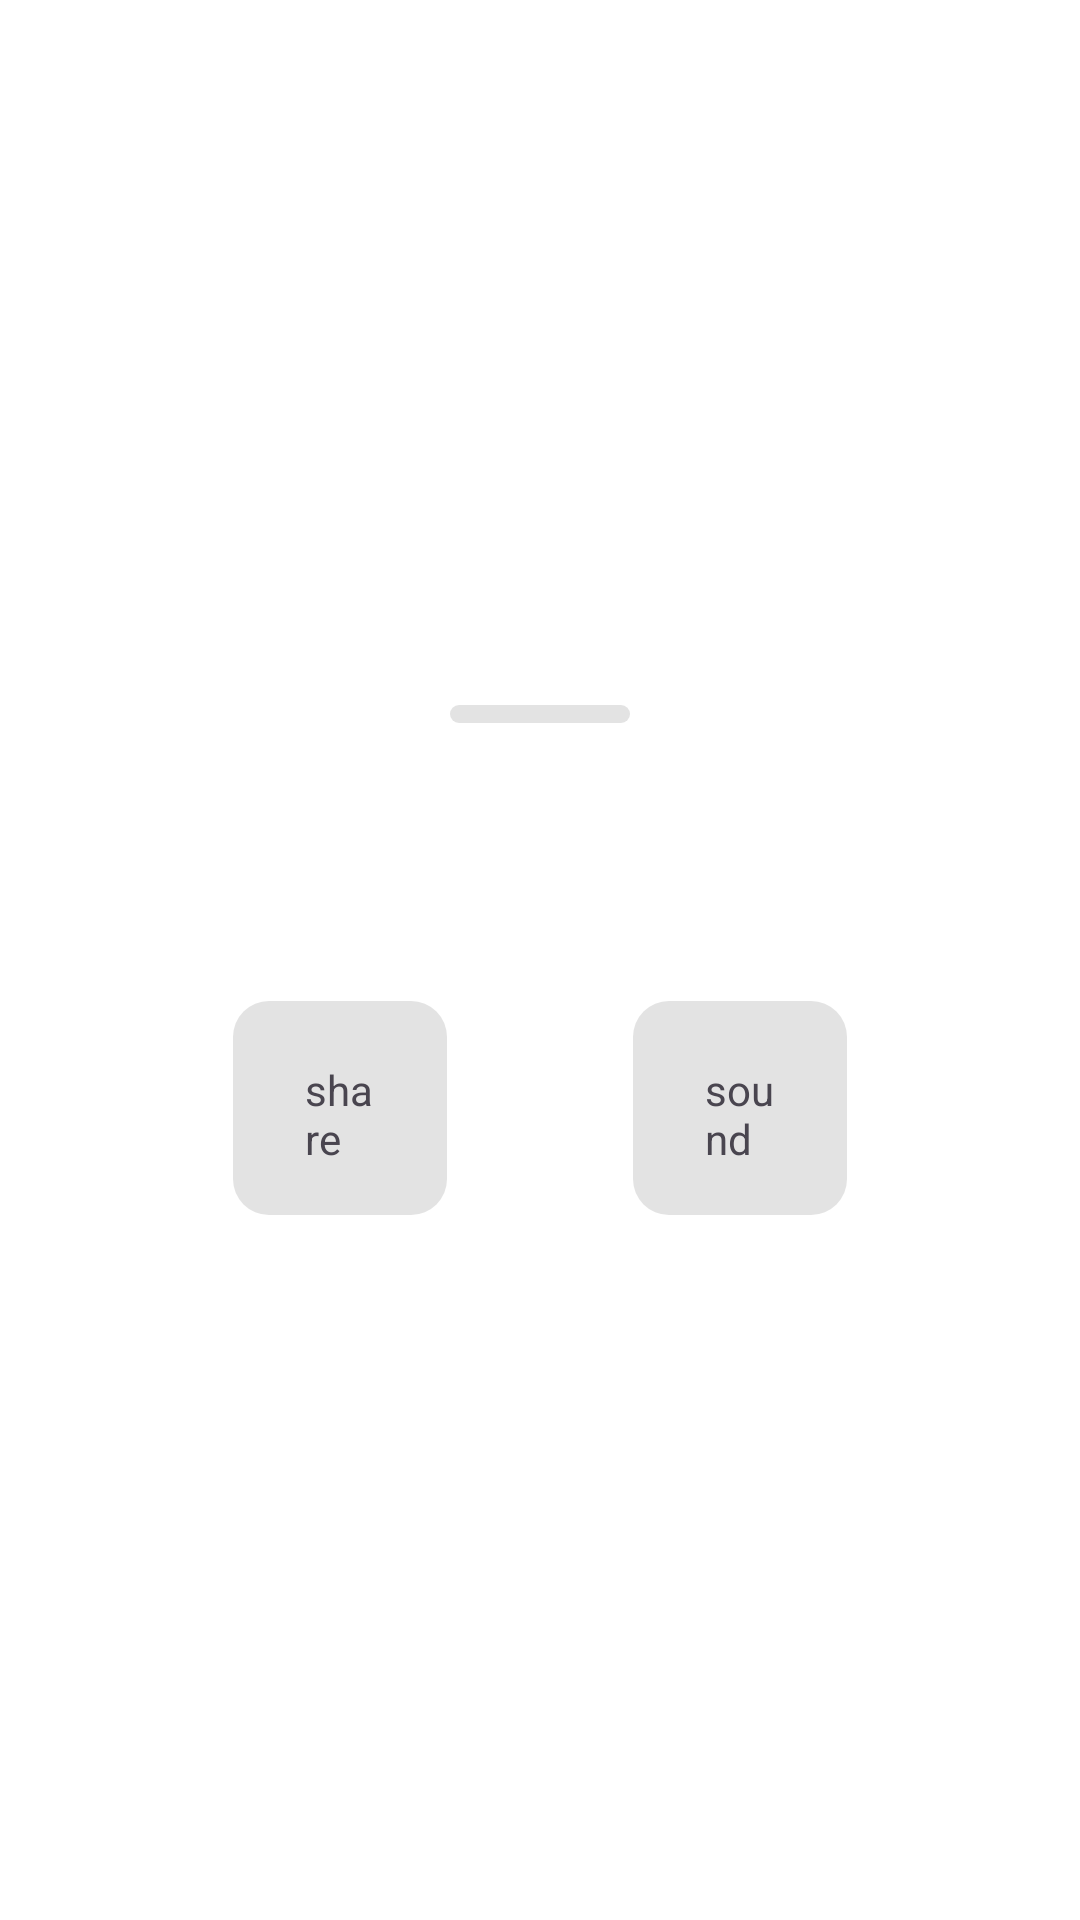

Reconstruct the res/layout file that produces this screen, plus the resources it refers to.
<!-- AndroidManifest.xml: application theme AppTheme -->
<!-- res/layout/fragment_detail.xml -->
<?xml version="1.0" encoding="utf-8"?>
<LinearLayout xmlns:android="http://schemas.android.com/apk/res/android"
    xmlns:app="http://schemas.android.com/apk/res-auto"
    xmlns:tools="http://schemas.android.com/tools"
    android:layout_width="match_parent"
    android:layout_height="match_parent"
    android:gravity="center"
    android:orientation="vertical"
    android:background="@color/white"
    tools:context=".screens.DetailFragment">

    <View
        android:layout_width="60dp"
        android:layout_height="6dp"
        android:layout_marginTop="8dp"
        android:background="@drawable/vert_cornered_decor" />

    <Space
        android:layout_width="match_parent"
        android:layout_height="16dp" />

    <TextView
        android:id="@+id/tvWord"
        android:layout_width="match_parent"
        android:layout_height="wrap_content"
        android:layout_marginHorizontal="16dp"
        android:textSize="25sp"
        android:textStyle="bold"
        tools:text="Word" />

    <Space
        android:layout_width="match_parent"
        android:layout_height="8dp" />

    <TextView
        android:id="@+id/tvPhonetic"
        android:layout_width="match_parent"
        android:layout_height="wrap_content"
        android:layout_marginHorizontal="16dp"
        android:textSize="20sp"
        tools:text="Word" />

    <Space
        android:layout_width="match_parent"
        android:layout_height="8dp" />

    <androidx.constraintlayout.widget.ConstraintLayout
        android:layout_width="match_parent"
        android:layout_height="wrap_content"
        android:layout_marginHorizontal="16dp"
        android:orientation="horizontal">

        <LinearLayout
            android:id="@+id/btnShare"
            android:layout_width="0dp"
            android:layout_height="wrap_content"
            android:background="@drawable/vert_cornered_decor"
            android:gravity="center"
            android:orientation="vertical"
            android:padding="16dp"
            app:layout_constraintBottom_toBottomOf="parent"
            app:layout_constraintDimensionRatio="1:1"
            app:layout_constraintLeft_toLeftOf="parent"
            app:layout_constraintRight_toLeftOf="@id/btnSound"
            app:layout_constraintTop_toTopOf="parent">

            <ImageView
                android:layout_width="wrap_content"
                android:layout_height="wrap_content"
                android:contentDescription="SoundImage"
                android:src="@drawable/id_share_24" />

            <Space
                android:layout_width="match_parent"
                android:layout_height="4dp" />

            <TextView
                android:layout_width="wrap_content"
                android:layout_height="wrap_content"
                android:text="share" />

        </LinearLayout>

        <LinearLayout
            android:id="@+id/btnSound"
            android:layout_width="0dp"
            android:layout_height="wrap_content"
            android:background="@drawable/vert_cornered_decor"
            android:gravity="center"
            android:orientation="vertical"
            android:padding="16dp"
            app:layout_constraintBottom_toBottomOf="parent"
            app:layout_constraintDimensionRatio="1:1"
            app:layout_constraintLeft_toRightOf="@id/btnShare"
            app:layout_constraintRight_toRightOf="parent"
            app:layout_constraintTop_toTopOf="parent">

            <ImageView
                android:layout_width="wrap_content"
                android:layout_height="wrap_content"
                android:contentDescription="@string/soundimage"
                android:src="@drawable/ic_play_arrow_24" />

            <Space
                android:layout_width="match_parent"
                android:layout_height="4dp" />

            <TextView
                android:layout_width="wrap_content"
                android:layout_height="wrap_content"
                android:text="sound" />

        </LinearLayout>

    </androidx.constraintlayout.widget.ConstraintLayout>

    <Space
        android:layout_width="match_parent"
        android:layout_height="8dp" />

    <androidx.recyclerview.widget.RecyclerView
        android:id="@+id/recyclerViewMeanings"
        android:layout_width="match_parent"
        android:layout_height="wrap_content"
        tools:listitem="@layout/item_meaning_view" />

</LinearLayout>
<!-- res/layout/item_meaning_view.xml (included above) -->
<?xml version="1.0" encoding="utf-8"?>
<LinearLayout xmlns:android="http://schemas.android.com/apk/res/android"
    xmlns:app="http://schemas.android.com/apk/res-auto"
    xmlns:tools="http://schemas.android.com/tools"
    android:layout_width="match_parent"
    android:layout_height="wrap_content"
    android:orientation="vertical">

    <Space
        android:layout_width="match_parent"
        android:layout_height="8dp" />

    <TextView
        android:id="@+id/tvPartOfSpeech"
        android:layout_width="match_parent"
        android:layout_height="wrap_content"
        android:layout_marginHorizontal="16dp"
        android:textSize="18sp"
        android:textStyle="bold"
        tools:text="noun" />

    <LinearLayout
        android:id="@+id/containerAntonyms"
        android:layout_width="match_parent"
        android:layout_marginHorizontal="16dp"
        android:layout_height="wrap_content"
        android:orientation="vertical">

        <Space
            android:layout_width="match_parent"
            android:layout_height="8dp" />

        <TextView
            android:layout_width="match_parent"
            android:layout_height="wrap_content"
            android:text="Antonyms:" />

        <Space
            android:layout_width="match_parent"
            android:layout_height="8dp" />

        <androidx.recyclerview.widget.RecyclerView
            android:id="@+id/recyclerAntonyms"
            android:layout_width="match_parent"
            android:layout_height="wrap_content"
            android:orientation="horizontal"

            app:layoutManager="androidx.recyclerview.widget.LinearLayoutManager"
            tools:listitem="@layout/item_text_view" />

    </LinearLayout>

    <LinearLayout
        android:id="@+id/containerSynonyms"
        android:layout_width="match_parent"
        android:layout_height="wrap_content"
        android:layout_marginHorizontal="16dp"
        android:orientation="vertical">

        <Space
            android:layout_width="match_parent"
            android:layout_height="8dp" />

        <TextView
            android:layout_width="match_parent"
            android:layout_height="wrap_content"
            android:text="Synonyms:" />

        <Space
            android:layout_width="match_parent"
            android:layout_height="8dp" />

        <androidx.recyclerview.widget.RecyclerView
            android:id="@+id/recyclerSynonyms"
            android:layout_width="match_parent"
            android:layout_height="wrap_content"
            android:orientation="horizontal"
            app:layoutManager="androidx.recyclerview.widget.LinearLayoutManager"
            tools:listitem="@layout/item_text_view" />

    </LinearLayout>

    <LinearLayout
        android:id="@+id/containerDefinitions"
        android:layout_width="match_parent"
        android:layout_height="wrap_content"
        android:orientation="vertical">

        <Space
            android:layout_width="match_parent"
            android:layout_height="8dp" />

        <androidx.recyclerview.widget.RecyclerView
            android:id="@+id/recyclerViewDefinitions"
            android:layout_width="match_parent"
            android:layout_height="wrap_content"
            android:orientation="vertical"
            app:layoutManager="androidx.recyclerview.widget.LinearLayoutManager"
            tools:listitem="@layout/item_definition_view" />

    </LinearLayout>

    <Space
        android:layout_width="match_parent"
        android:layout_height="8dp" />

    <View
        android:layout_width="match_parent"
        android:layout_height="1dp"
        android:background="#1A000000" />

</LinearLayout>
<!-- res/layout/item_text_view.xml (included above) -->
<?xml version="1.0" encoding="utf-8"?>
<TextView xmlns:android="http://schemas.android.com/apk/res/android"
    xmlns:tools="http://schemas.android.com/tools"
    android:layout_width="wrap_content"
    android:layout_height="wrap_content"
    android:layout_marginRight="8dp"
    android:background="@drawable/vert_cornered_decor"
    android:padding="12dp"
    android:textSize="16sp"
    tools:text="word" />
<!-- res/layout/item_definition_view.xml (included above) -->
<?xml version="1.0" encoding="utf-8"?>
<LinearLayout xmlns:android="http://schemas.android.com/apk/res/android"
    xmlns:tools="http://schemas.android.com/tools"
    android:layout_width="match_parent"
    android:layout_height="wrap_content"
    android:layout_margin="4dp"
    android:background="@drawable/vert_cornered_decor"
    android:orientation="vertical"
    android:padding="8dp">

    <Space
        android:layout_width="match_parent"
        android:layout_height="8dp" />

    <TextView
        android:id="@+id/tvPosition"
        android:layout_width="wrap_content"
        android:layout_height="wrap_content"
        android:layout_marginHorizontal="8dp"
        android:textStyle="italic"
        tools:text="1" />

    <TextView
        android:layout_width="match_parent"
        android:layout_height="wrap_content"
        android:layout_marginHorizontal="16dp"
        android:text="definition:" />

    <TextView
        android:id="@+id/tvDefinition"
        android:layout_width="match_parent"
        android:layout_height="wrap_content"
        android:layout_marginHorizontal="16dp"
        android:textSize="16sp"
        tools:text="AppCompatDelegate.setDefaultNightMode(AppCompatDelegate.MODE_NIGHT_NO)" />

    <Space
        android:layout_width="match_parent"
        android:layout_height="8dp" />

    <TextView
        android:layout_width="match_parent"
        android:layout_height="wrap_content"
        android:layout_marginHorizontal="16dp"
        android:text="example:" />

    <TextView
        android:id="@+id/tvExample"
        android:layout_width="match_parent"
        android:layout_height="wrap_content"
        android:layout_marginHorizontal="16dp"
        android:textSize="16sp"
        tools:text="Another solution I think is that you can have a Light theme, and put it" />

    <Space
        android:layout_width="match_parent"
        android:layout_height="8dp" />

</LinearLayout>
<!-- resources referenced by this layout -->
<resources>
  <color name="white">#ffffff</color>
  <!-- drawable vert_cornered_decor (drawable) -->
  <?xml version="1.0" encoding="utf-8"?>
  <shape xmlns:android="http://schemas.android.com/apk/res/android">
      <corners android:radius="12dp" />
      <solid android:color="#E3E3E3" />
  </shape>
  <string name="soundimage">SoundImage</string>
  <color name="md_theme_light_primary">#BA192B</color>
  <color name="md_theme_light_onPrimary">#FFFFFF</color>
  <color name="md_theme_light_primaryContainer">#FFDAD8</color>
  <color name="md_theme_light_onPrimaryContainer">#410006</color>
  <color name="md_theme_light_secondary">#775655</color>
  <color name="md_theme_light_onSecondary">#FFFFFF</color>
  <color name="md_theme_light_secondaryContainer">#FFDAD8</color>
  <color name="md_theme_light_onSecondaryContainer">#2C1514</color>
  <color name="md_theme_light_tertiary">#745A2E</color>
  <color name="md_theme_light_onTertiary">#FFFFFF</color>
  <color name="md_theme_light_tertiaryContainer">#FFDEAA</color>
  <color name="md_theme_light_onTertiaryContainer">#271900</color>
  <color name="md_theme_light_error">#BA1A1A</color>
  <color name="md_theme_light_errorContainer">#FFDAD6</color>
  <color name="md_theme_light_onError">#FFFFFF</color>
  <color name="md_theme_light_onErrorContainer">#410002</color>
  <color name="md_theme_light_background">#FFFBFF</color>
  <color name="md_theme_light_onBackground">#201A1A</color>
  <color name="md_theme_light_surface">#FFFBFF</color>
  <color name="md_theme_light_onSurface">#201A1A</color>
  <color name="md_theme_light_surfaceVariant">#F4DDDC</color>
  <color name="md_theme_light_onSurfaceVariant">#534342</color>
  <color name="md_theme_light_outline">#857372</color>
  <color name="md_theme_light_inverseOnSurface">#FBEEED</color>
  <color name="md_theme_light_inverseSurface">#362F2E</color>
  <color name="md_theme_light_inversePrimary">#FFB3B0</color>
  <style name="Rounded" parent="ShapeAppearance.MaterialComponents.SmallComponent">
          <item name="cornerFamily">rounded</item>
          <item name="cornerSize">12dp</item>
      </style>
</resources>
